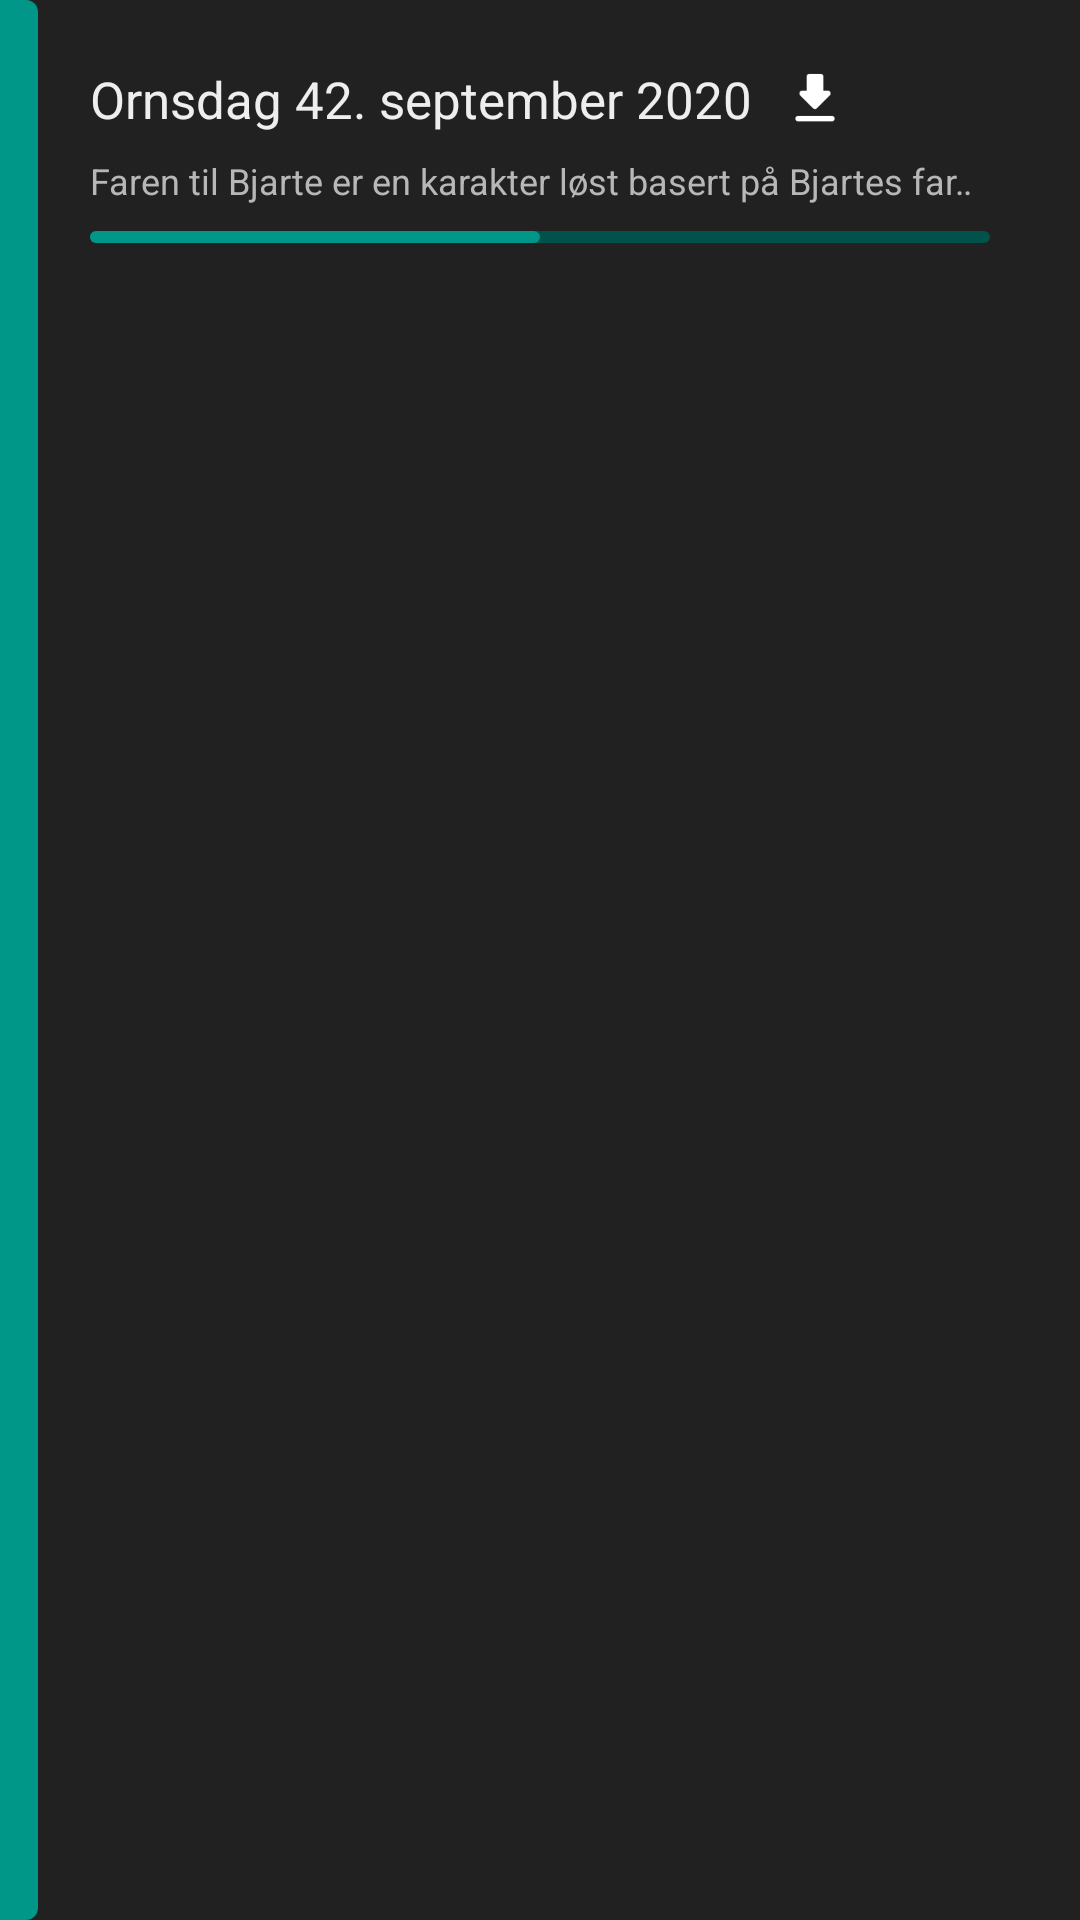

Write the Android layout XML for this screen, with the resource values it uses.
<!-- AndroidManifest.xml: application theme AppTheme -->
<!-- res/layout/module_pod.xml -->
<?xml version="1.0" encoding="utf-8"?>
<androidx.constraintlayout.widget.ConstraintLayout xmlns:android="http://schemas.android.com/apk/res/android"
    xmlns:app="http://schemas.android.com/apk/res-auto"
    android:layout_width="match_parent"
    android:layout_height="wrap_content"
    android:layout_marginBottom="2dp"
    android:orientation="vertical"
    android:padding="0dp"
    android:background="@color/colorPrimary">

    <LinearLayout xmlns:android="http://schemas.android.com/apk/res/android"
        android:id="@+id/month_divider_cont"
        android:layout_width="match_parent"
        android:layout_height="wrap_content"
        android:background="#eeeeee"
        android:orientation="vertical"
        android:visibility="gone"
        app:layout_constraintEnd_toEndOf="parent"
        app:layout_constraintStart_toStartOf="parent"
        app:layout_constraintTop_toTopOf="parent">

        <TextView
            android:layout_width="match_parent"
            android:layout_height="wrap_content"
            android:padding="7dp"
            android:textAlignment="center"
            android:textColor="#212121" />

    </LinearLayout>

    <LinearLayout
        android:id="@+id/podItemPlayingMarker"
        android:layout_width="25dp"
        android:layout_height="0dp"
        android:orientation="vertical"
        android:background="@drawable/accent_rounded"
        app:layout_constraintStart_toStartOf="parent"
        app:layout_constraintTop_toTopOf="parent"
        app:layout_constraintBottom_toBottomOf="parent"
        app:layout_constraintEnd_toStartOf="@id/podViewContent"/>

    <androidx.constraintlayout.widget.ConstraintLayout
        android:id="@+id/podViewContent"
        android:layout_width="match_parent"
        android:layout_height="wrap_content"
        android:paddingBottom="17dp"
        android:paddingEnd="30dp"
        android:paddingStart="30dp"
        android:paddingTop="17dp"
        app:layout_constraintEnd_toEndOf="parent"
        app:layout_constraintStart_toStartOf="parent"
        app:layout_constraintTop_toBottomOf="@id/month_divider_cont">

        <androidx.constraintlayout.widget.ConstraintLayout
            android:layout_width="0dp"
            android:layout_height="wrap_content"
            app:layout_constraintStart_toStartOf="parent"
            app:layout_constraintTop_toTopOf="parent"
            app:layout_constraintBottom_toBottomOf="parent"
            app:layout_constraintEnd_toEndOf="parent">

            <androidx.constraintlayout.widget.ConstraintLayout
                android:id="@+id/podViewTopRow"
                android:layout_width="wrap_content"
                android:layout_height="wrap_content"
                app:layout_constraintStart_toStartOf="parent"
                app:layout_constraintTop_toTopOf="parent">

                <TextView
                    android:id="@+id/podItemTitle"
                    android:layout_width="wrap_content"
                    android:layout_height="wrap_content"
                    android:orientation="vertical"
                    android:text="@string/pod_title_template"
                    android:textColor="#eee"
                    android:textSize="17sp"
                    app:layout_constraintStart_toStartOf="parent"
                    app:layout_constraintTop_toTopOf="parent"
                    app:layout_constraintBottom_toBottomOf="parent">

                </TextView>

                <ImageView
                    android:id="@+id/podItemDownloadedMark"
                    android:layout_width="wrap_content"
                    android:layout_height="wrap_content"
                    android:layout_marginStart="5dp"
                    android:scaleX="0.7"
                    android:scaleY="0.7"
                    app:layout_constraintBottom_toBottomOf="parent"
                    app:layout_constraintEnd_toStartOf="@id/podItemNewMark"
                    app:layout_constraintTop_toTopOf="parent"
                    app:layout_constraintStart_toEndOf="@id/podItemTitle"
                    app:srcCompat="@drawable/ic_round_get_app_24px"
                    android:contentDescription="@string/downloaded_pod_marker_description" />

                <TextView
                    android:id="@+id/podItemNewMark"
                    android:layout_width="wrap_content"
                    android:layout_height="wrap_content"
                    android:layout_gravity="center"
                    android:background="@color/colorAccent"
                    android:paddingStart="10dp"
                    android:paddingEnd="10dp"
                    android:text="@string/new_pod_mark"
                    android:textColor="@color/colorWhite"
                    android:layout_marginStart="10dp"
                    android:visibility="gone"
                    app:layout_constraintStart_toEndOf="@+id/podItemDownloadedMark"
                    app:layout_constraintTop_toTopOf="parent"
                    app:layout_constraintBottom_toBottomOf="parent"/>

            </androidx.constraintlayout.widget.ConstraintLayout>

            <TextView
                android:id="@+id/podItemDescription"
                android:layout_width="wrap_content"
                android:layout_height="wrap_content"
                android:ellipsize="marquee"
                android:fadingEdge="horizontal"
                android:marqueeRepeatLimit="marquee_forever"
                android:orientation="vertical"
                android:singleLine="true"
                android:text="@string/pod_description_template"
                android:textColor="#b7b7b7"
                android:textSize="12sp"
                android:layout_marginTop="3dp"
                app:layout_constraintStart_toStartOf="parent"
                app:layout_constraintTop_toBottomOf="@id/podViewTopRow">

            </TextView>

            <androidx.constraintlayout.widget.ConstraintLayout
                android:id="@+id/podItemProgressContainer"
                android:layout_width="match_parent"
                android:layout_height="15dp"
                app:layout_constraintBottom_toBottomOf="parent"
                app:layout_constraintEnd_toEndOf="parent"
                app:layout_constraintStart_toStartOf="parent"
                app:layout_constraintTop_toBottomOf="@id/podItemDescription">

                <LinearLayout
                    android:layout_width="0dp"
                    android:layout_height="4dp"
                    android:layout_marginTop="6dp"
                    android:background="@drawable/accent_dark_rounded"
                    android:orientation="horizontal"
                    app:layout_constraintBottom_toBottomOf="parent"
                    app:layout_constraintEnd_toEndOf="parent"
                    app:layout_constraintStart_toStartOf="parent"
                    app:layout_constraintTop_toTopOf="parent" />

                <androidx.constraintlayout.widget.Guideline
                    android:id="@+id/podItemProgressGuideline"
                    android:layout_width="wrap_content"
                    android:layout_height="wrap_content"
                    android:orientation="vertical"
                    app:layout_constraintGuide_percent="0.5" />

                <LinearLayout
                    android:id="@+id/podItemProgress"
                    android:layout_width="0dp"
                    android:layout_height="4dp"
                    android:layout_marginTop="6dp"
                    android:background="@drawable/accent_rounded"
                    android:orientation="horizontal"
                    app:layout_constraintBottom_toBottomOf="parent"
                    app:layout_constraintEnd_toStartOf="@id/podItemProgressGuideline"
                    app:layout_constraintStart_toStartOf="parent"
                    app:layout_constraintTop_toTopOf="parent" />

            </androidx.constraintlayout.widget.ConstraintLayout>

        </androidx.constraintlayout.widget.ConstraintLayout>



    </androidx.constraintlayout.widget.ConstraintLayout>

</androidx.constraintlayout.widget.ConstraintLayout>
<!-- resources referenced by this layout -->
<resources>
  <color name="colorAccent">#009688</color>
  <color name="colorPrimary">#212121</color>
  <color name="colorWhite">#FFFFFF</color>
  <!-- drawable accent_dark_rounded (drawable) -->
  <?xml version="1.0" encoding="utf-8"?>
  <shape xmlns:android="http://schemas.android.com/apk/res/android">
      <solid android:color="@color/colorAccentDark"/>
      <corners
          android:radius="4dp"/>
  </shape>
  <!-- drawable accent_rounded (drawable) -->
  <?xml version="1.0" encoding="utf-8"?>
  <shape xmlns:android="http://schemas.android.com/apk/res/android">
      <solid android:color="@color/colorAccent"/>
      <corners
          android:radius="4dp"/>
  </shape>
  <!-- drawable ic_round_get_app_24px (drawable) -->
  <vector xmlns:android="http://schemas.android.com/apk/res/android"
      android:width="32dp"
      android:height="32dp"
      android:viewportWidth="24"
      android:viewportHeight="24">
    <path
        android:fillColor="@color/colorWhite"
        android:pathData="M16.59,9H15V4c0,-0.55 -0.45,-1 -1,-1h-4c-0.55,0 -1,0.45 -1,1v5H7.41c-0.89,0 -1.34,1.08 -0.71,1.71l4.59,4.59c0.39,0.39 1.02,0.39 1.41,0l4.59,-4.59c0.63,-0.63 0.19,-1.71 -0.7,-1.71zM5,19c0,0.55 0.45,1 1,1h12c0.55,0 1,-0.45 1,-1s-0.45,-1 -1,-1H6c-0.55,0 -1,0.45 -1,1z"/>
  </vector>
  <string name="downloaded_pod_marker_description">Nedlastet episode</string>
  <string name="new_pod_mark">NY</string>
  <string name="pod_description_template">Faren til Bjarte er en karakter løst basert på Bjartes far Odd Bjørn Tjøstheim. Han er en pensjonert prest og ringer Bjarte regelmessig fra familiens hjemsted, Randaberg. Han er skeptisk til at Bjarte har flyttet til Oslo, og er bekymret for at sønnen er innblandet i fyll, narko og hor. (Kilde: http://rr.eikern.net/wiki/Faren_til_Bjarte)</string>
  <string name="pod_title_template">Ornsdag 42. september 2020</string>
  <style name="AppTheme" parent="Theme.AppCompat.Light.NoActionBar">
          <item name="colorPrimary">@color/colorPrimary</item>
          <item name="colorPrimaryDark">@color/colorPrimaryDark</item>
          <item name="colorAccent">@color/colorAccent</item>
          <item name="android:textColorAlertDialogListItem">@color/colorAccent</item>
      </style>
  <color name="colorAccentDark">#00524A</color>
  <color name="colorPrimaryDark">#101010</color>
</resources>
